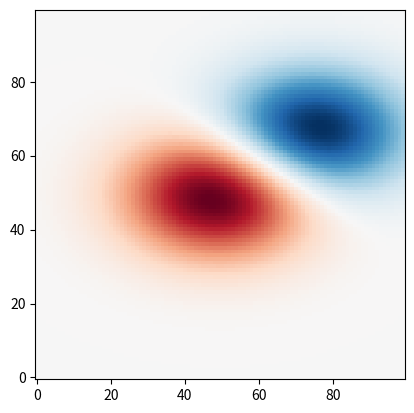

This figure's Python source: (Note: this script raises an exception after producing the figure.)
import numpy as np
import matplotlib.pyplot as plt 
import scipy.ndimage



def onclick(event):
    global ix, iy
    ix,iy = event.xdata, event.ydata
    
    print ('x = {}, y = {}'.format(ix,iy))
    global coords

    coords.append((ix,iy))

    if len(coords) == 2:
        fig.canvas.mpl_disconnect(cid)
        plt.close(fig)
    return coords

N = 100
X, Y = np.mgrid[-3:3:complex(0, N), -2:2:complex(0, N)]
Z1 = np.exp(-X**2 - Y**2)
Z2 = np.exp(-(X - 1)**2 - (Y - 1)**2)
Z = (Z1 - Z2) * 2

coords = []


fig, ax = plt.subplots(nrows=1)

ax.imshow(Z, origin="lower",cmap="RdBu_r")
cid = fig.canvas.mpl_connect("button_press_event", onclick)
print(coords)
plt.show()

num = 1000
x, y = np.linspace(coords[0][0], coords[1][0], num), np.linspace(coords[0][1], coords[1][1], num)
zi = scipy.ndimage.map_coordinates(Z, np.vstack((x,y)))

fig, ax = plt.subplots(nrows=2)

ax[0].imshow(Z,origin="lower",cmap="RdBu_r")
ax[0].plot([coords[0][0], coords[1][0]], [coords[0][1], coords[1][1]], 'ro-')
ax[0].axis('image')

ax[1].plot(zi)
plt.show()

